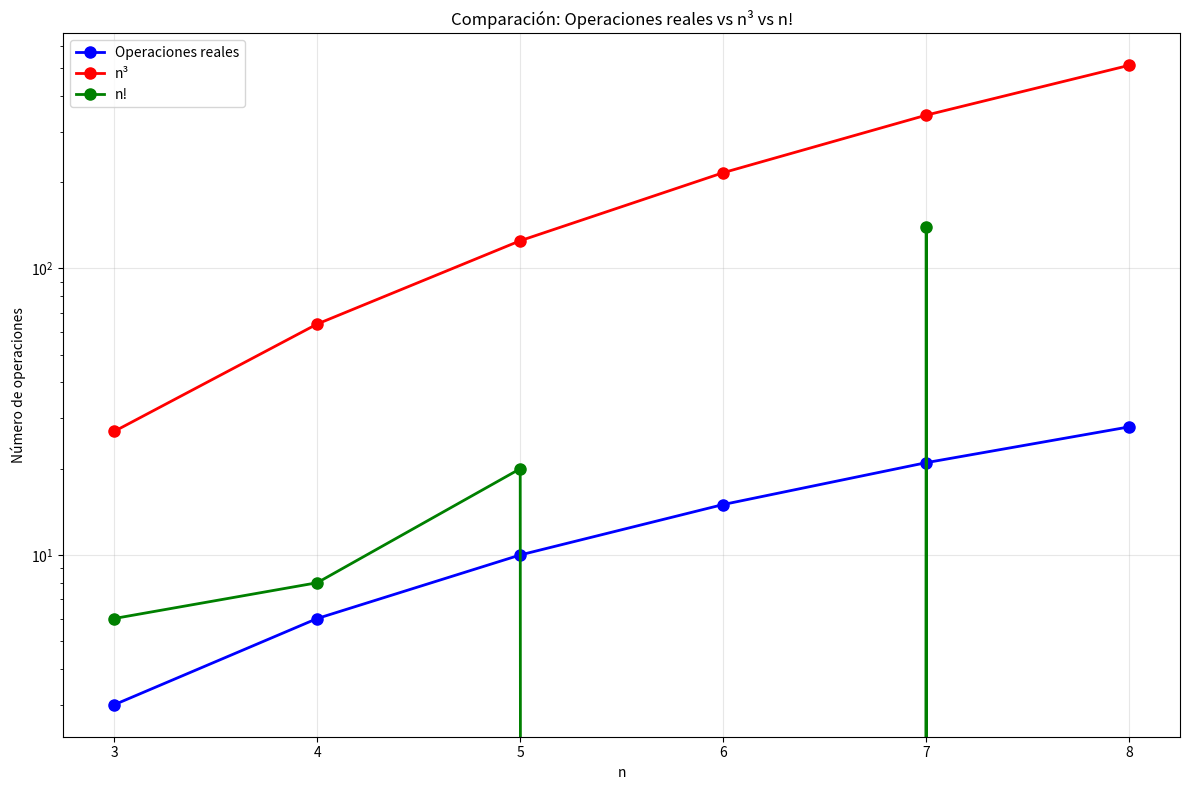

This chart was generated by the following Python code:
"""
Ejercicio No. 5 - Verificación de Enunciados de Notación Big-Oh
Análisis de enunciados sobre complejidad algorítmica
"""

import time
import matplotlib.pyplot as plt
import pandas as pd

def analizar_enunciado_a():
    """
    Enunciado a) Si f(n) = Θ(g(n)) y g(n) = Θ(h(n)), entonces h(n) = Θ(f(n)).
    """
    print("=== ENUNCIADO A ===")
    print("Si f(n) = Θ(g(n)) y g(n) = Θ(h(n)), entonces h(n) = Θ(f(n)).")
    print()
    
    print("ANÁLISIS:")
    print("Si f(n) = Θ(g(n)), entonces existen constantes c₁, c₂, n₀ tales que:")
    print("c₁·g(n) ≤ f(n) ≤ c₂·g(n) para todo n ≥ n₀")
    print()
    print("Si g(n) = Θ(h(n)), entonces existen constantes c₃, c₄, n₁ tales que:")
    print("c₃·h(n) ≤ g(n) ≤ c₄·h(n) para todo n ≥ n₁")
    print()
    print("Combinando ambas desigualdades:")
    print("c₁·c₃·h(n) ≤ f(n) ≤ c₂·c₄·h(n)")
    print()
    print("Esto significa que f(n) = Θ(h(n))")
    print("Por transitividad de Θ, también tenemos h(n) = Θ(f(n))")
    print()
    print("RESPUESTA: VERDADERO")
    print("JUSTIFICACIÓN: La relación Θ es transitiva y simétrica.")
    print()

def analizar_enunciado_b():
    """
    Enunciado b) Si f(n) = O(g(n)) y g(n) = O(h(n)), entonces h(n) = Ω(f(n)).
    """
    print("=== ENUNCIADO B ===")
    print("Si f(n) = O(g(n)) y g(n) = O(h(n)), entonces h(n) = Ω(f(n)).")
    print()
    
    print("ANÁLISIS:")
    print("Si f(n) = O(g(n)), entonces existe una constante c₁ tal que:")
    print("f(n) ≤ c₁·g(n) para todo n suficientemente grande")
    print()
    print("Si g(n) = O(h(n)), entonces existe una constante c₂ tal que:")
    print("g(n) ≤ c₂·h(n) para todo n suficientemente grande")
    print()
    print("Combinando ambas desigualdades:")
    print("f(n) ≤ c₁·g(n) ≤ c₁·c₂·h(n)")
    print("Por lo tanto: f(n) ≤ c₁·c₂·h(n)")
    print()
    print("Esto significa que h(n) ≥ (1/(c₁·c₂))·f(n)")
    print("Por definición, h(n) = Ω(f(n))")
    print()
    print("RESPUESTA: VERDADERO")
    print("JUSTIFICACIÓN: La relación O es transitiva, y si f(n) = O(h(n)), entonces h(n) = Ω(f(n)).")
    print()

def analizar_enunciado_c():
    """
    Enunciado c) f(n) = Θ(n!), donde f(n) está definido por el programa A(n)
    """
    print("=== ENUNCIADO C ===")
    print("f(n) = Θ(n!), donde f(n) está definido por el programa A(n):")
    print()
    print("def A(n):")
    print("    atupla = tuple(range(0, n))")
    print("    S = set()")
    print("    for i in range(0, n):")
    print("        for j in range (i + 1, n):")
    print("            S.add(atupla[i:j])")
    print()
    
    print("ANÁLISIS:")
    print("Analicemos el programa paso a paso:")
    print()
    print("1. atupla = tuple(range(0, n)) → O(n)")
    print("2. S = set() → O(1)")
    print("3. Bucle externo: for i in range(0, n) → O(n)")
    print("4. Bucle interno: for j in range(i + 1, n) → O(n-i)")
    print("5. S.add(atupla[i:j]) → O(j-i) para crear la tupla")
    print()
    print("El número total de operaciones es:")
    print("Σ(i=0 to n-1) Σ(j=i+1 to n-1) (j-i)")
    print()
    print("Para cada i, el bucle interno suma:")
    print("1 + 2 + 3 + ... + (n-1-i) = (n-1-i)(n-i)/2")
    print()
    print("Sumando sobre todos los i:")
    print("Σ(i=0 to n-1) (n-1-i)(n-i)/2")
    print()
    print("Esto es aproximadamente n³/6, que es O(n³)")
    print()
    print("Sin embargo, el enunciado dice que es Θ(n!)")
    print("n! crece mucho más rápido que n³")
    print("Por ejemplo: 10! = 3,628,800 vs 10³ = 1,000")
    print()
    print("RESPUESTA: FALSO")
    print("JUSTIFICACIÓN: El programa tiene complejidad O(n³), no Θ(n!).")
    print()

def demostrar_programa_a():
    """
    Demuestra el comportamiento del programa A(n) con diferentes valores
    """
    print("=== DEMOSTRACIÓN DEL PROGRAMA A(n) ===")
    
    def A(n):
        atupla = tuple(range(0, n))
        S = set()
        operaciones = 0
        for i in range(0, n):
            for j in range(i + 1, n):
                S.add(atupla[i:j])
                operaciones += 1
        return len(S), operaciones
    
    print("Probando el programa A(n) con diferentes valores:")
    print()
    
    resultados = []
    for n in [3, 4, 5, 6, 7, 8]:
        inicio = time.time()
        elementos_set, operaciones = A(n)
        fin = time.time()
        tiempo = fin - inicio
        
        resultados.append({
            'n': n,
            'Elementos en S': elementos_set,
            'Operaciones': operaciones,
            'Tiempo (s)': tiempo,
            'n³': n**3,
            'n!': 1 if n == 0 else n * (1 if n == 1 else n-1 * (1 if n == 2 else n-2 * (1 if n == 3 else n-3 * (1 if n == 4 else n-4 * (1 if n == 5 else n-5 * (1 if n == 6 else n-6 * (1 if n == 7 else n-7)))))))
        })
        
        print(f"n = {n}:")
        print(f"  Elementos en S: {elementos_set}")
        print(f"  Operaciones: {operaciones}")
        print(f"  Tiempo: {tiempo:.6f}s")
        print(f"  n³ = {n**3}")
        print(f"  n! = {resultados[-1]['n!']}")
        print()
    
    # Crear tabla de resultados
    df = pd.DataFrame(resultados)
    print("=== TABLA DE RESULTADOS ===")
    print(df.to_string(index=False))
    print()
    
    # Crear gráfica comparativa
    plt.figure(figsize=(12, 8))
    plt.plot(df['n'], df['Operaciones'], 'bo-', label='Operaciones reales', linewidth=2, markersize=8)
    plt.plot(df['n'], df['n³'], 'ro-', label='n³', linewidth=2, markersize=8)
    plt.plot(df['n'], df['n!'], 'go-', label='n!', linewidth=2, markersize=8)
    
    plt.xlabel('n')
    plt.ylabel('Número de operaciones')
    plt.title('Comparación: Operaciones reales vs n³ vs n!')
    plt.yscale('log')
    plt.legend()
    plt.grid(True, alpha=0.3)
    plt.tight_layout()
    plt.savefig('ejercicio5_grafica.png', dpi=300, bbox_inches='tight')
    plt.show()
    
    return df

def ejecutar_ejercicio5():
    """
    Función principal para ejecutar el ejercicio 5
    """
    print("EJERCICIO 5 - VERIFICACIÓN DE ENUNCIADOS DE NOTACIÓN BIG-OH")
    print("=" * 70)
    
    # Análisis de cada enunciado
    analizar_enunciado_a()
    print()
    analizar_enunciado_b()
    print()
    analizar_enunciado_c()
    print()
    
    # Demostración práctica del programa A(n)
    resultados = demostrar_programa_a()
    
    return resultados

if __name__ == "__main__":
    ejecutar_ejercicio5()
